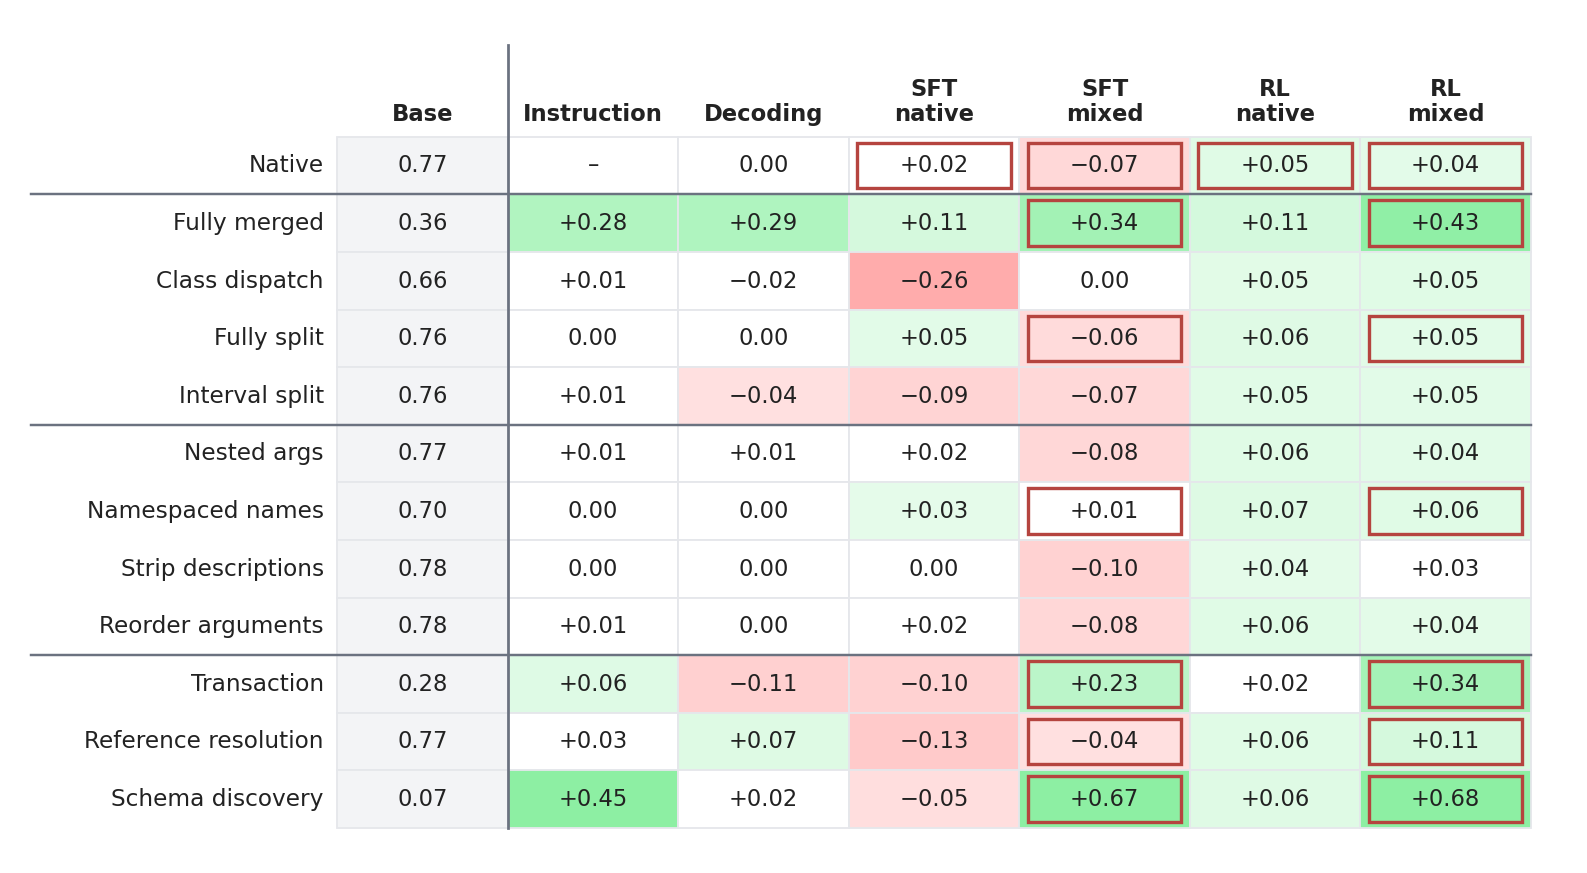

The table this chart was drawn from, first rows:
variant, Base, Instruction, Decoding, SFT native, SFT mixed, RL native, RL mixed, in_training_data
Native, 0.773, , +0.003, +0.021, -0.075, +0.054, +0.042, SFT native;SFT mixed;RL native;RL mixed
Fully merged, 0.364, +0.278, +0.289, +0.108, +0.343, +0.111, +0.435, SFT mixed;RL mixed
Class dispatch, 0.661, +0.008, -0.018, -0.260, -0.005, +0.049, +0.055, 
Fully split, 0.760, +0.004, -0.003, +0.045, -0.061, +0.060, +0.047, SFT mixed;RL mixed
Interval split, 0.759, +0.005, -0.043, -0.090, -0.073, +0.053, +0.048, 
Nested args, 0.771, +0.005, +0.006, +0.020, -0.079, +0.056, +0.045, 
Namespaced names, 0.697, +0.002, +0.001, +0.031, +0.008, +0.066, +0.056, SFT mixed;RL mixed
Strip descriptions, 0.783, -0.001, +0.001, -0.003, -0.098, +0.039, +0.028, 
Reorder arguments, 0.777, +0.008, -0.003, +0.017, -0.080, +0.056, +0.043, 
Transaction, 0.281, +0.064, -0.109, -0.100, +0.230, +0.018, +0.336, SFT mixed;RL mixed
Reference resolution, 0.775, +0.026, +0.067, -0.135, -0.041, +0.057, +0.108, SFT mixed;RL mixed
Schema discovery, 0.072, +0.450, +0.016, -0.051, +0.666, +0.062, +0.683, SFT mixed;RL mixed
